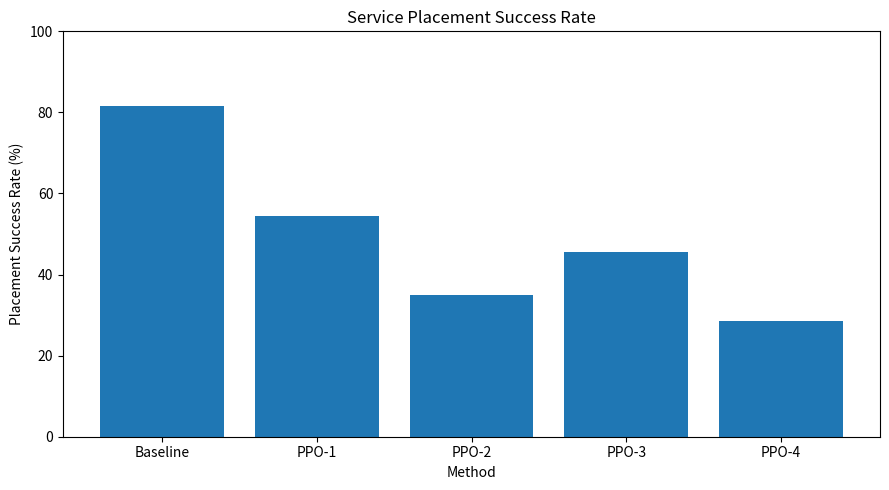
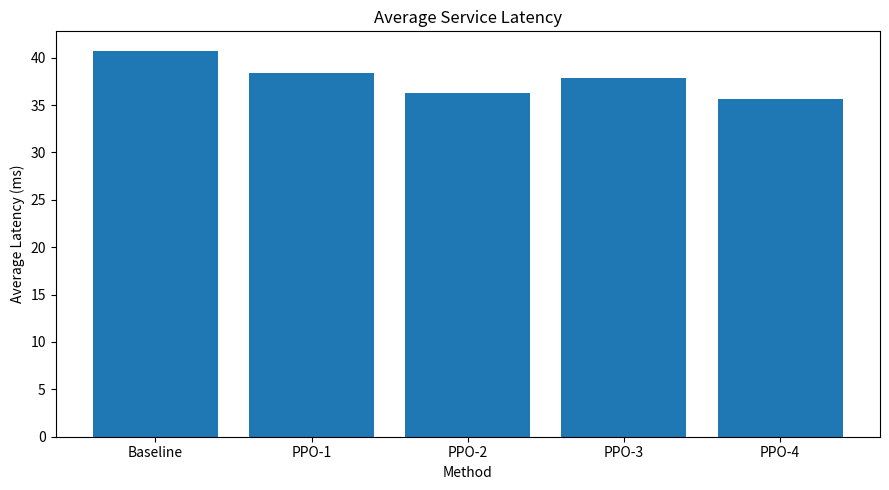
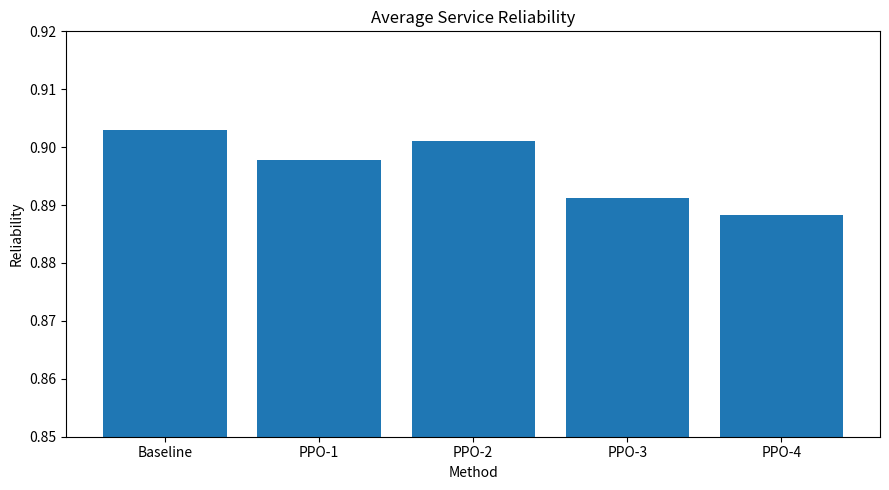

Reproduce these figures in Python, in order.
import os
import matplotlib.pyplot as plt


# Results from our experiments
methods = [
    "Baseline",
    "PPO-1",
    "PPO-2",
    "PPO-3",
    "PPO-4"
]

success_rate = [
    81.50,
    54.50,
    35.00,
    45.50,
    28.50
]

average_latency = [
    40.74,
    38.35,
    36.24,
    37.86,
    35.61
]

reliability = [
    0.9029,
    0.8978,
    0.9010,
    0.8912,
    0.8883
]


# Create output folder
output_folder = "results/graphs"

os.makedirs(
    output_folder,
    exist_ok=True
)


# -----------------------------------------
# Graph 1: Placement Success Rate
# -----------------------------------------

plt.figure(figsize=(9, 5))

plt.bar(
    methods,
    success_rate
)

plt.xlabel("Method")
plt.ylabel("Placement Success Rate (%)")

plt.title(
    "Service Placement Success Rate"
)

plt.ylim(0, 100)

plt.tight_layout()

plt.savefig(
    f"{output_folder}/placement_success_rate.png",
    dpi=300
)

plt.close()


# -----------------------------------------
# Graph 2: Average Latency
# -----------------------------------------

plt.figure(figsize=(9, 5))

plt.bar(
    methods,
    average_latency
)

plt.xlabel("Method")
plt.ylabel("Average Latency (ms)")

plt.title(
    "Average Service Latency"
)

plt.tight_layout()

plt.savefig(
    f"{output_folder}/average_latency.png",
    dpi=300
)

plt.close()


# -----------------------------------------
# Graph 3: Reliability
# -----------------------------------------

plt.figure(figsize=(9, 5))

plt.bar(
    methods,
    reliability
)

plt.xlabel("Method")
plt.ylabel("Reliability")

plt.title(
    "Average Service Reliability"
)

plt.ylim(0.85, 0.92)

plt.tight_layout()

plt.savefig(
    f"{output_folder}/reliability.png",
    dpi=300
)

plt.close()


print("\nGraphs generated successfully!")

print(
    f"Saved in: {output_folder}/"
)

print("1. placement_success_rate.png")
print("2. average_latency.png")
print("3. reliability.png")
